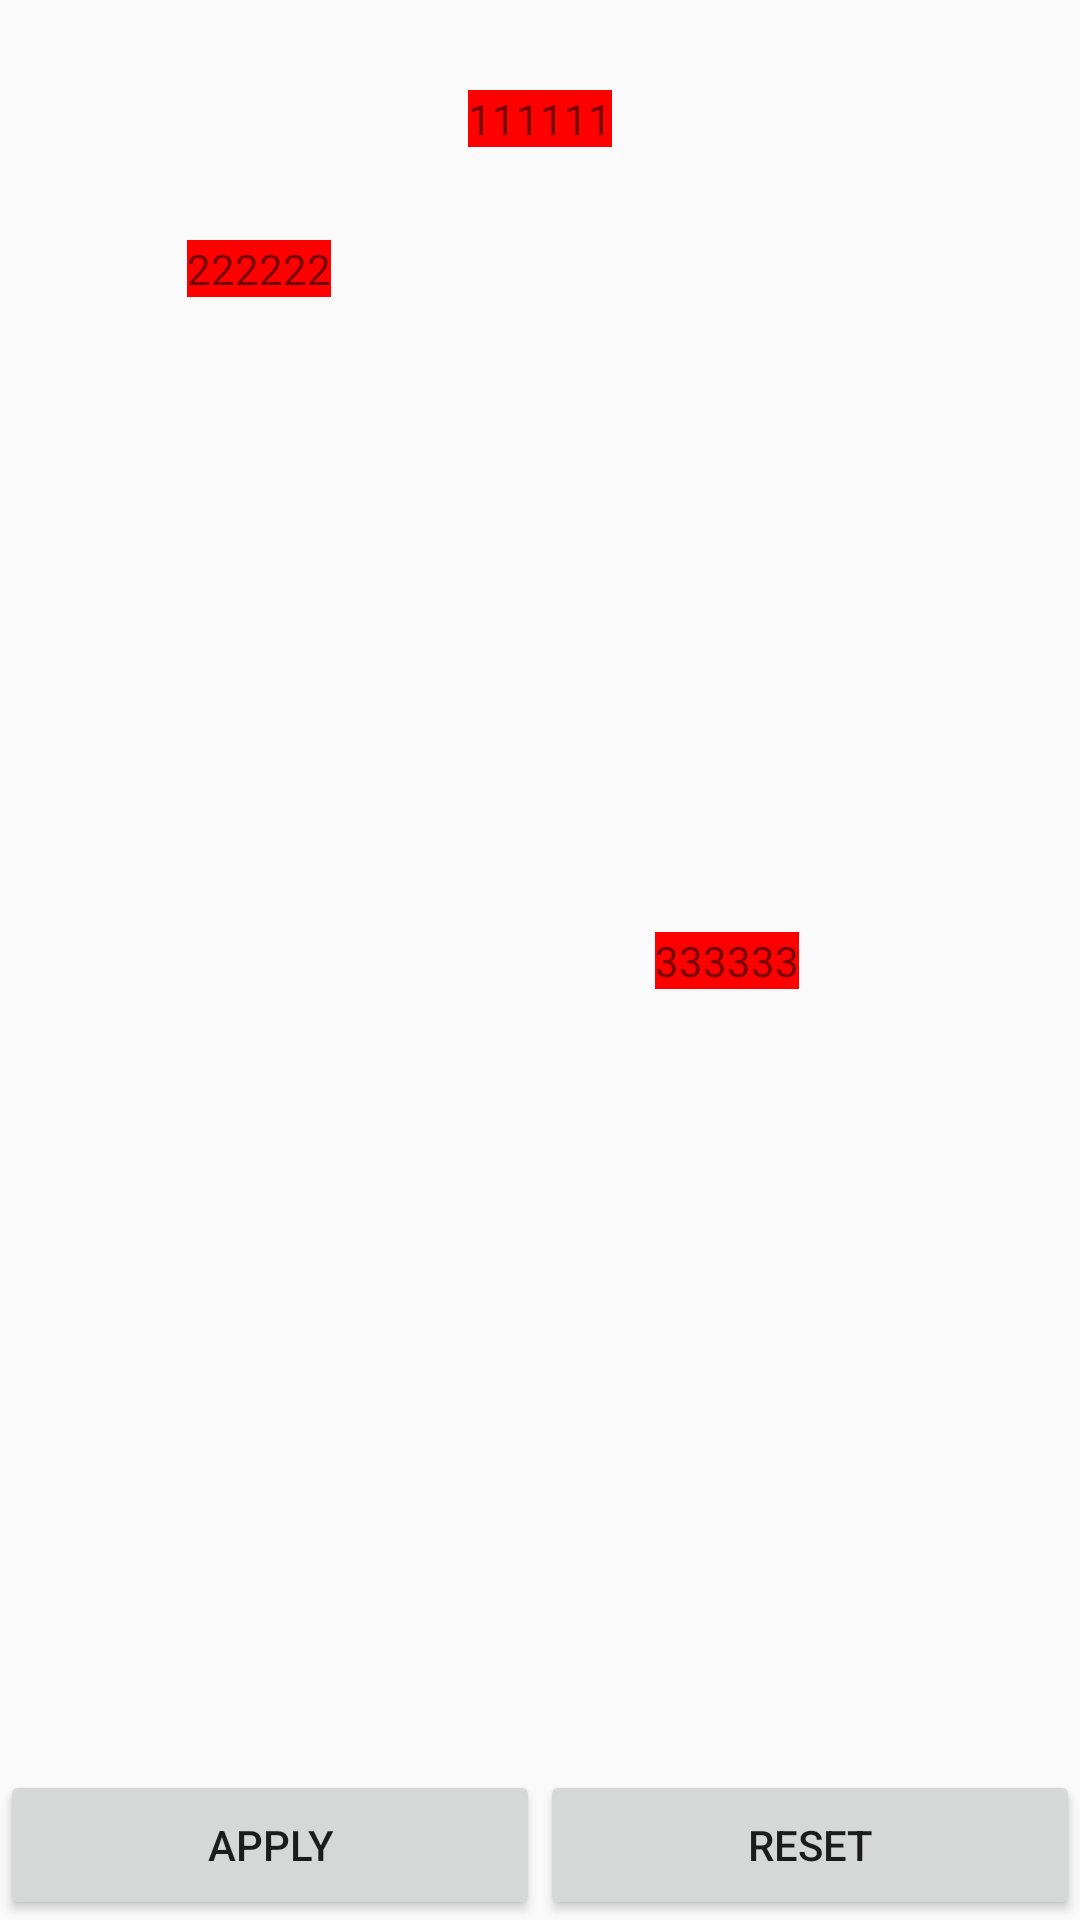

Layout XML and referenced resources for this Android screen:
<!-- AndroidManifest.xml: application theme AppTheme -->
<!-- res/layout/contraint_test2.xml -->
<?xml version="1.0" encoding="utf-8"?>
<android.support.constraint.ConstraintLayout xmlns:android="http://schemas.android.com/apk/res/android"
    xmlns:app="http://schemas.android.com/apk/res-auto"
    android:id="@+id/linearLayout"
    android:layout_width="match_parent"
    android:layout_height="match_parent"
    android:animateLayoutChanges="true">

    <TextView
        android:id="@+id/text1"
        android:layout_width="wrap_content"
        android:layout_height="wrap_content"
        android:background="#ff0000"
        android:text="111111"
        app:layout_constraintLeft_toLeftOf="parent"
        android:layout_marginTop="30dp"
        app:layout_constraintRight_toRightOf="parent"
        app:layout_constraintTop_toTopOf="parent" />

    <TextView
        android:id="@+id/text2"
        android:layout_width="wrap_content"
        android:layout_height="wrap_content"
        android:background="#ff0000"
        android:text="222222"
        android:layout_marginTop="80dp"
        app:layout_constraintHorizontal_bias="0.2"
        app:layout_constraintLeft_toLeftOf="parent"
        app:layout_constraintRight_toRightOf="parent"
        app:layout_constraintTop_toTopOf="parent" />
    <TextView
        android:id="@+id/text3"
        android:layout_width="wrap_content"
        android:layout_height="wrap_content"
        android:background="#ff0000"
        android:text="333333"
        app:layout_constraintHorizontal_bias="0.7"
        app:layout_constraintBottom_toBottomOf="parent"
        app:layout_constraintLeft_toLeftOf="parent"
        app:layout_constraintRight_toRightOf="parent"
        app:layout_constraintTop_toTopOf="parent" />

    
    
    <Button
        android:id="@+id/apply_btn"
        android:layout_width="0dp"
        android:layout_height="50dp"
        android:text="apply"
        android:gravity="center"

        app:layout_constraintLeft_toLeftOf="parent"
        app:layout_constraintRight_toLeftOf="@+id/reset_btn"
        app:layout_constraintBottom_toBottomOf="parent"/>
    <Button
        android:id="@+id/reset_btn"
        android:layout_width="0dp"
        android:layout_height="50dp"
        android:text="reset"
        app:layout_constraintRight_toRightOf="parent"
        app:layout_constraintBottom_toBottomOf="parent"
        app:layout_constraintLeft_toRightOf="@+id/apply_btn"/>
</android.support.constraint.ConstraintLayout>
<!-- resources referenced by this layout -->
<resources>
  <style name="AppTheme" parent="Theme.AppCompat.Light.DarkActionBar">
          
          <item name="colorPrimary">@color/colorPrimary</item>
          <item name="colorPrimaryDark">@color/colorPrimaryDark</item>
          
          <item name="colorAccent">#ff0000</item>
      </style>
  <color name="colorPrimary">#3F51B5</color>
  <color name="colorPrimaryDark">#303F9F</color>
</resources>
